Run: headless pygame with SDL's dummy video driver; simulated clock (each Clock.tick advances the game by its frame time, no real sleeping); random seed 0; keys injected as events and as key.get_pressed() state; no mouse input; restart key SPACE tapped at the start of phases 3 and 4.
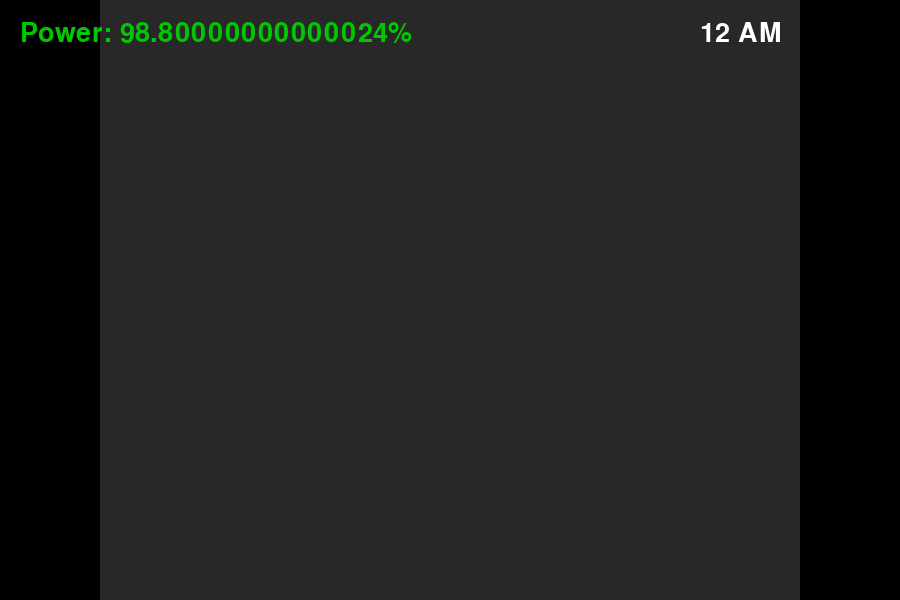
Frame 1 of 4 · flips 1–60 · no input
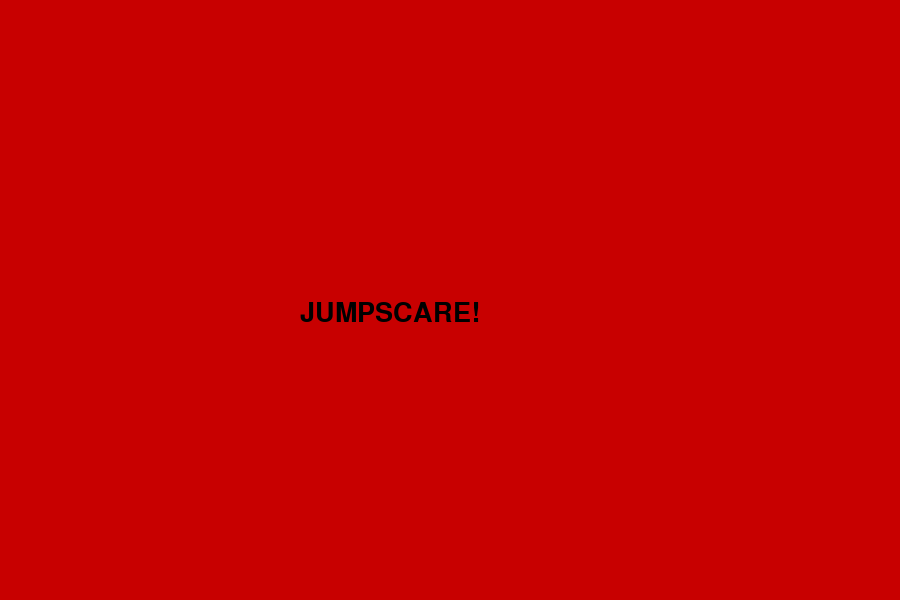
Frame 2 of 4 · flips 61–180 · tapped SPACE, RETURN · held RIGHT (→), D
Frame 3 of 4 · flips 181–300 · tapped SPACE · held DOWN (↓), S · screen unchanged from frame 2, image omitted
Frame 4 of 4 · flips 301–420 · tapped SPACE · held LEFT (←), A, UP (↑), W · screen unchanged from frame 3, image omitted

The pygame program that drew these frames:

import pygame
import sys
import random

pygame.init()

WIDTH, HEIGHT = 900, 600
screen = pygame.display.set_mode((WIDTH, HEIGHT))
pygame.display.set_caption("Night Shift Protocol")

clock = pygame.time.Clock()
font = pygame.font.SysFont("Arial", 40)

# Colors
BLACK = (0,0,0)
GRAY = (40,40,40)
RED = (200,0,0)
GREEN = (0,200,0)
WHITE = (255,255,255)

# Game variables
power = 100
hour = 12
night_timer = 0
game_over = False
win = False

left_door_closed = False
right_door_closed = False
camera_on = False

# Monster states
monster_position = "stage"
monster_timer = 0

def draw_office():
    screen.fill(GRAY)

    # Doors
    if left_door_closed:
        pygame.draw.rect(screen, RED, (0,0,100,HEIGHT))
    else:
        pygame.draw.rect(screen, BLACK, (0,0,100,HEIGHT))

    if right_door_closed:
        pygame.draw.rect(screen, RED, (WIDTH-100,0,100,HEIGHT))
    else:
        pygame.draw.rect(screen, BLACK, (WIDTH-100,0,100,HEIGHT))

def draw_ui():
    power_text = font.render(f"Power: {power}%", True, GREEN)
    hour_text = font.render(f"{hour} AM", True, WHITE)

    screen.blit(power_text, (20,20))
    screen.blit(hour_text, (WIDTH-200,20))

def monster_ai():
    global monster_position, game_over

    if monster_position == "stage" and random.randint(0,1000) < 5:
        monster_position = "left_hall"

    elif monster_position == "left_hall":
        if not left_door_closed:
            monster_position = "office"
        else:
            monster_position = "stage"

    if monster_position == "office":
        game_over = True

while True:
    clock.tick(60)
    night_timer += 1

    for event in pygame.event.get():
        if event.type == pygame.QUIT:
            pygame.quit()
            sys.exit()

        if event.type == pygame.KEYDOWN:
            if event.key == pygame.K_a:
                left_door_closed = not left_door_closed
            if event.key == pygame.K_d:
                right_door_closed = not right_door_closed
            if event.key == pygame.K_SPACE:
                camera_on = not camera_on

    if not game_over and not win:

        # Power drain
        drain = 0.02
        if left_door_closed: drain += 0.05
        if right_door_closed: drain += 0.05
        if camera_on: drain += 0.03

        power -= drain

        if power <= 0:
            game_over = True

        # Time system
        if night_timer % 600 == 0:
            hour += 1
            if hour == 6:
                win = True

        monster_ai()

        draw_office()
        draw_ui()

        if camera_on:
            pygame.draw.rect(screen, BLACK, (200,100,500,400))
            cam_text = font.render("CAMERA FEED", True, WHITE)
            screen.blit(cam_text, (350,120))

            pos_text = font.render(f"Monster: {monster_position}", True, RED)
            screen.blit(pos_text, (300,200))

    elif game_over:
        screen.fill(RED)
        text = font.render("JUMPSCARE!", True, BLACK)
        screen.blit(text, (WIDTH//2 - 150, HEIGHT//2))

    elif win:
        screen.fill(BLACK)
        text = font.render("6 AM - YOU SURVIVED", True, GREEN)
        screen.blit(text, (WIDTH//2 - 250, HEIGHT//2))

    pygame.display.update()
